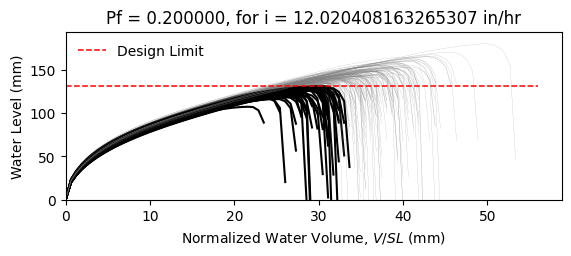

Values plotted in this chart, from the file beside it:
W10X12, L = 360.0 in, slope = 0.020833333333333332 in/in, dead load = 6.944444444444444e-05 kip/in…
zwlim AISC Appendix 2, zwlim DAMP, zwlim Proposed for ASCE 7, zwlim Neglect Ponding, dhnom Denver, dhnom New York, dhnom New Orleans, dh Denver, dh New York, dh New Orleans, dmax
4.472, 3.396, 4.412, 7.15, 0.8736, 0.8736, 0.8736, 2.654, 2.654, 2.654, 5.642, Safe, 
4.472, 3.396, 4.412, 7.15, 0.8736, 0.8736, 0.8736, 2.654, 2.654, 2.654, 5.263, Safe, 
4.472, 3.396, 4.412, 7.15, 0.8736, 0.8736, 0.8736, 2.654, 2.654, 2.654, 5.353, Safe, 
4.472, 3.396, 4.412, 7.15, 0.8736, 0.8736, 0.8736, 2.654, 2.654, 2.654, 6.102, Safe, 
4.472, 3.396, 4.412, 7.15, 0.8736, 0.8736, 0.8736, 2.654, 2.654, 2.654, 4.742, Fail, 
4.472, 3.396, 4.412, 7.15, 0.8736, 0.8736, 0.8736, 2.654, 2.654, 2.654, 7.086, Safe, 
4.472, 3.396, 4.412, 7.15, 0.8736, 0.8736, 0.8736, 2.654, 2.654, 2.654, 5.505, Safe, 
4.472, 3.396, 4.412, 7.15, 0.8736, 0.8736, 0.8736, 2.654, 2.654, 2.654, 5.095, Fail, 
4.472, 3.396, 4.412, 7.15, 0.8736, 0.8736, 0.8736, 2.654, 2.654, 2.654, 5.81, Safe, 
4.472, 3.396, 4.412, 7.15, 0.8736, 0.8736, 0.8736, 2.654, 2.654, 2.654, 5.445, Safe, 
4.472, 3.396, 4.412, 7.15, 0.8736, 0.8736, 0.8736, 2.654, 2.654, 2.654, 4.657, Fail, 
4.472, 3.396, 4.412, 7.15, 0.8736, 0.8736, 0.8736, 2.654, 2.654, 2.654, 4.652, Fail, 
4.472, 3.396, 4.412, 7.15, 0.8736, 0.8736, 0.8736, 2.654, 2.654, 2.654, 6.12, Safe, 
4.472, 3.396, 4.412, 7.15, 0.8736, 0.8736, 0.8736, 2.654, 2.654, 2.654, 5.225, Safe, 
4.472, 3.396, 4.412, 7.15, 0.8736, 0.8736, 0.8736, 2.654, 2.654, 2.654, 5.816, Safe, 
4.472, 3.396, 4.412, 7.15, 0.8736, 0.8736, 0.8736, 2.654, 2.654, 2.654, 5.491, Safe, 
4.472, 3.396, 4.412, 7.15, 0.8736, 0.8736, 0.8736, 2.654, 2.654, 2.654, 5.628, Safe, 
4.472, 3.396, 4.412, 7.15, 0.8736, 0.8736, 0.8736, 2.654, 2.654, 2.654, 6.229, Safe, 
4.472, 3.396, 4.412, 7.15, 0.8736, 0.8736, 0.8736, 2.654, 2.654, 2.654, 5.217, Safe, 
4.472, 3.396, 4.412, 7.15, 0.8736, 0.8736, 0.8736, 2.654, 2.654, 2.654, 5.567, Safe, 
4.472, 3.396, 4.412, 7.15, 0.8736, 0.8736, 0.8736, 2.654, 2.654, 2.654, 5.015, Fail, 
4.472, 3.396, 4.412, 7.15, 0.8736, 0.8736, 0.8736, 2.654, 2.654, 2.654, 5.891, Safe, 
4.472, 3.396, 4.412, 7.15, 0.8736, 0.8736, 0.8736, 2.654, 2.654, 2.654, 5.563, Safe, 
4.472, 3.396, 4.412, 7.15, 0.8736, 0.8736, 0.8736, 2.654, 2.654, 2.654, 5.553, Safe, 
4.472, 3.396, 4.412, 7.15, 0.8736, 0.8736, 0.8736, 2.654, 2.654, 2.654, 5.548, Safe, 
4.472, 3.396, 4.412, 7.15, 0.8736, 0.8736, 0.8736, 2.654, 2.654, 2.654, 4.93, Fail, 
4.472, 3.396, 4.412, 7.15, 0.8736, 0.8736, 0.8736, 2.654, 2.654, 2.654, 5.914, Safe, 
4.472, 3.396, 4.412, 7.15, 0.8736, 0.8736, 0.8736, 2.654, 2.654, 2.654, 5.355, Safe, 
4.472, 3.396, 4.412, 7.15, 0.8736, 0.8736, 0.8736, 2.654, 2.654, 2.654, 5.233, Safe, 
4.472, 3.396, 4.412, 7.15, 0.8736, 0.8736, 0.8736, 2.654, 2.654, 2.654, 6.026, Safe, 
4.472, 3.396, 4.412, 7.15, 0.8736, 0.8736, 0.8736, 2.654, 2.654, 2.654, 6.012, Safe, 
4.472, 3.396, 4.412, 7.15, 0.8736, 0.8736, 0.8736, 2.654, 2.654, 2.654, 5.665, Safe, 
4.472, 3.396, 4.412, 7.15, 0.8736, 0.8736, 0.8736, 2.654, 2.654, 2.654, 5.307, Safe, 
4.472, 3.396, 4.412, 7.15, 0.8736, 0.8736, 0.8736, 2.654, 2.654, 2.654, 6.154, Safe, 
4.472, 3.396, 4.412, 7.15, 0.8736, 0.8736, 0.8736, 2.654, 2.654, 2.654, 5.835, Safe, 
4.472, 3.396, 4.412, 7.15, 0.8736, 0.8736, 0.8736, 2.654, 2.654, 2.654, 5.192, Safe, 
4.472, 3.396, 4.412, 7.15, 0.8736, 0.8736, 0.8736, 2.654, 2.654, 2.654, 5.527, Safe, 
4.472, 3.396, 4.412, 7.15, 0.8736, 0.8736, 0.8736, 2.654, 2.654, 2.654, 5.896, Safe, 
4.472, 3.396, 4.412, 7.15, 0.8736, 0.8736, 0.8736, 2.654, 2.654, 2.654, 6.158, Safe, 
4.472, 3.396, 4.412, 7.15, 0.8736, 0.8736, 0.8736, 2.654, 2.654, 2.654, 4.713, Fail, 
4.472, 3.396, 4.412, 7.15, 0.8736, 0.8736, 0.8736, 2.654, 2.654, 2.654, 6.485, Safe, 
4.472, 3.396, 4.412, 7.15, 0.8736, 0.8736, 0.8736, 2.654, 2.654, 2.654, 5.477, Safe, 
4.472, 3.396, 4.412, 7.15, 0.8736, 0.8736, 0.8736, 2.654, 2.654, 2.654, 5.392, Safe, 
4.472, 3.396, 4.412, 7.15, 0.8736, 0.8736, 0.8736, 2.654, 2.654, 2.654, 5.648, Safe, 
4.472, 3.396, 4.412, 7.15, 0.8736, 0.8736, 0.8736, 2.654, 2.654, 2.654, 5.995, Safe, 
4.472, 3.396, 4.412, 7.15, 0.8736, 0.8736, 0.8736, 2.654, 2.654, 2.654, 5.031, Fail, 
4.472, 3.396, 4.412, 7.15, 0.8736, 0.8736, 0.8736, 2.654, 2.654, 2.654, 5.678, Safe, 
4.472, 3.396, 4.412, 7.15, 0.8736, 0.8736, 0.8736, 2.654, 2.654, 2.654, 5.074, Fail, 
4.472, 3.396, 4.412, 7.15, 0.8736, 0.8736, 0.8736, 2.654, 2.654, 2.654, 5.611, Safe, 
4.472, 3.396, 4.412, 7.15, 0.8736, 0.8736, 0.8736, 2.654, 2.654, 2.654, 5.127, Fail, 
4.472, 3.396, 4.412, 7.15, 0.8736, 0.8736, 0.8736, 2.654, 2.654, 2.654, 5.802, Safe, 
4.472, 3.396, 4.412, 7.15, 0.8736, 0.8736, 0.8736, 2.654, 2.654, 2.654, 4.61, Fail, 
4.472, 3.396, 4.412, 7.15, 0.8736, 0.8736, 0.8736, 2.654, 2.654, 2.654, 5.687, Safe, 
4.472, 3.396, 4.412, 7.15, 0.8736, 0.8736, 0.8736, 2.654, 2.654, 2.654, 5.306, Safe, 
4.472, 3.396, 4.412, 7.15, 0.8736, 0.8736, 0.8736, 2.654, 2.654, 2.654, 6.299, Safe, 
4.472, 3.396, 4.412, 7.15, 0.8736, 0.8736, 0.8736, 2.654, 2.654, 2.654, 4.954, Fail, 
4.472, 3.396, 4.412, 7.15, 0.8736, 0.8736, 0.8736, 2.654, 2.654, 2.654, 5.436, Safe, 
4.472, 3.396, 4.412, 7.15, 0.8736, 0.8736, 0.8736, 2.654, 2.654, 2.654, 5.08, Fail, 
4.472, 3.396, 4.412, 7.15, 0.8736, 0.8736, 0.8736, 2.654, 2.654, 2.654, 5.054, Fail, 
... 142 more rows
